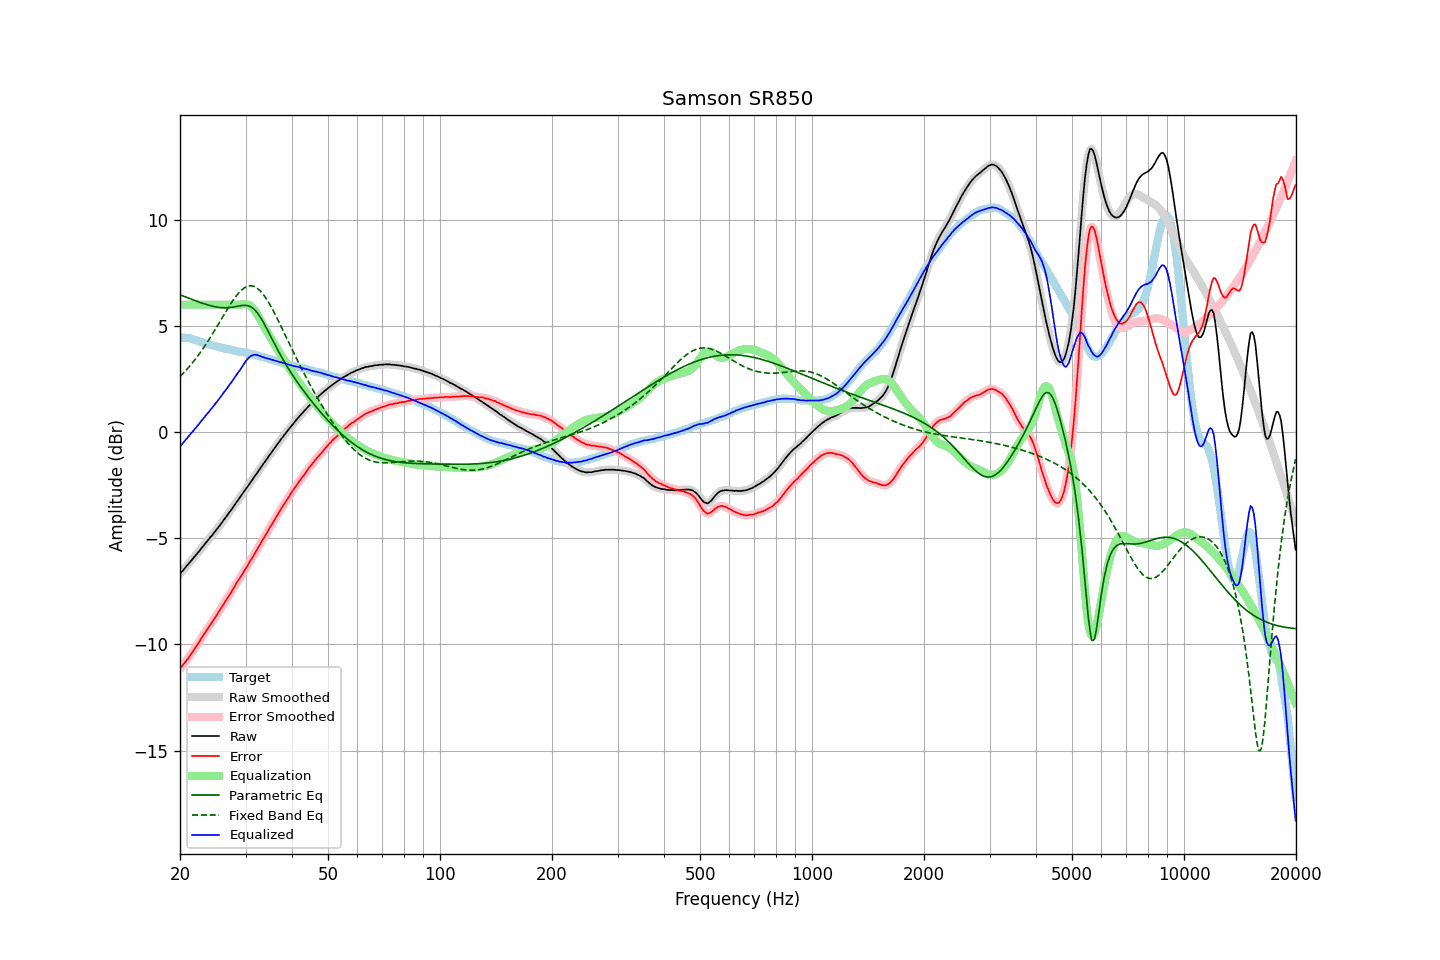

The file beside this chart, header and first rows:
frequency, raw, error, smoothed, error_smoothed, equalization, parametric_eq, fixed_band_eq, equalized_raw, equalized_smoothed, target
20.00, -6.68, -11.14, -6.68, -11.14, 6.00, 6.47, 2.61, -0.68, -0.68, 4.46
20.20, -6.59, -11.04, -6.59, -11.04, 6.00, 6.44, 2.69, -0.59, -0.59, 4.45
20.40, -6.50, -10.95, -6.50, -10.95, 6.00, 6.41, 2.77, -0.50, -0.50, 4.45
20.61, -6.41, -10.85, -6.41, -10.85, 6.00, 6.38, 2.85, -0.41, -0.41, 4.44
20.81, -6.32, -10.76, -6.32, -10.76, 6.00, 6.35, 2.93, -0.32, -0.32, 4.44
21.02, -6.23, -10.67, -6.23, -10.66, 6.00, 6.32, 3.02, -0.23, -0.23, 4.44
21.23, -6.14, -10.56, -6.14, -10.56, 6.00, 6.29, 3.10, -0.14, -0.14, 4.42
21.44, -6.05, -10.45, -6.05, -10.45, 6.00, 6.26, 3.19, -0.05, -0.05, 4.40
21.66, -5.96, -10.34, -5.96, -10.33, 6.00, 6.23, 3.28, 0.04, 0.04, 4.38
21.87, -5.87, -10.21, -5.87, -10.22, 6.00, 6.20, 3.38, 0.13, 0.13, 4.35
22.09, -5.78, -10.10, -5.78, -10.11, 6.00, 6.17, 3.48, 0.22, 0.22, 4.33
22.31, -5.69, -9.99, -5.69, -9.99, 6.00, 6.14, 3.58, 0.31, 0.31, 4.30
22.54, -5.60, -9.88, -5.60, -9.87, 6.00, 6.12, 3.68, 0.40, 0.40, 4.27
22.76, -5.50, -9.74, -5.51, -9.75, 6.00, 6.09, 3.79, 0.50, 0.49, 4.24
22.99, -5.41, -9.62, -5.41, -9.62, 6.00, 6.06, 3.89, 0.59, 0.59, 4.21
23.22, -5.32, -9.50, -5.32, -9.50, 6.00, 6.04, 4.01, 0.68, 0.68, 4.18
23.45, -5.22, -9.38, -5.23, -9.39, 6.00, 6.01, 4.12, 0.78, 0.77, 4.16
23.69, -5.13, -9.27, -5.13, -9.27, 6.00, 5.99, 4.23, 0.87, 0.87, 4.14
23.92, -5.04, -9.16, -5.04, -9.16, 6.00, 5.97, 4.35, 0.96, 0.96, 4.12
24.16, -4.94, -9.05, -4.95, -9.06, 6.00, 5.95, 4.47, 1.06, 1.05, 4.11
24.40, -4.86, -8.95, -4.85, -8.94, 6.00, 5.93, 4.59, 1.14, 1.15, 4.09
24.65, -4.76, -8.83, -4.76, -8.83, 6.00, 5.91, 4.72, 1.24, 1.24, 4.07
24.89, -4.66, -8.71, -4.66, -8.71, 6.00, 5.90, 4.84, 1.34, 1.34, 4.05
25.14, -4.57, -8.60, -4.57, -8.60, 6.00, 5.88, 4.97, 1.43, 1.43, 4.03
25.39, -4.47, -8.48, -4.47, -8.48, 6.00, 5.87, 5.10, 1.53, 1.53, 4.01
25.65, -4.37, -8.37, -4.37, -8.36, 6.00, 5.86, 5.23, 1.63, 1.63, 4.00
25.91, -4.27, -8.24, -4.27, -8.24, 6.00, 5.86, 5.35, 1.73, 1.73, 3.97
26.16, -4.16, -8.11, -4.17, -8.12, 6.00, 5.85, 5.48, 1.84, 1.83, 3.96
26.43, -4.06, -8.00, -4.06, -8.00, 6.00, 5.85, 5.61, 1.94, 1.94, 3.94
26.69, -3.96, -7.89, -3.96, -7.88, 6.00, 5.85, 5.73, 2.04, 2.04, 3.92
26.96, -3.85, -7.76, -3.86, -7.76, 6.00, 5.86, 5.86, 2.15, 2.14, 3.90
27.23, -3.75, -7.65, -3.75, -7.64, 6.00, 5.86, 5.98, 2.25, 2.25, 3.89
27.50, -3.65, -7.52, -3.65, -7.52, 6.00, 5.87, 6.09, 2.35, 2.35, 3.87
27.77, -3.54, -7.39, -3.54, -7.39, 6.00, 5.88, 6.20, 2.46, 2.46, 3.85
28.05, -3.43, -7.27, -3.43, -7.26, 6.00, 5.90, 6.31, 2.57, 2.57, 3.84
28.33, -3.32, -7.13, -3.32, -7.14, 6.00, 5.91, 6.41, 2.68, 2.68, 3.81
28.62, -3.21, -7.01, -3.21, -7.02, 6.00, 5.93, 6.51, 2.79, 2.79, 3.80
28.90, -3.11, -6.91, -3.11, -6.90, 6.00, 5.94, 6.59, 2.89, 2.89, 3.80
29.19, -3.00, -6.78, -3.00, -6.78, 6.01, 5.95, 6.67, 3.01, 3.01, 3.78
29.48, -2.89, -6.66, -2.89, -6.66, 6.02, 5.96, 6.73, 3.13, 3.13, 3.77
29.78, -2.78, -6.54, -2.78, -6.54, 6.02, 5.97, 6.79, 3.24, 3.24, 3.75
30.08, -2.67, -6.42, -2.68, -6.42, 6.02, 5.96, 6.83, 3.35, 3.35, 3.74
30.38, -2.57, -6.29, -2.57, -6.29, 6.01, 5.96, 6.86, 3.44, 3.44, 3.72
30.68, -2.46, -6.16, -2.46, -6.16, 5.98, 5.93, 6.88, 3.52, 3.52, 3.70
30.99, -2.35, -6.03, -2.35, -6.04, 5.93, 5.90, 6.89, 3.58, 3.58, 3.68
31.30, -2.25, -5.92, -2.25, -5.91, 5.86, 5.85, 6.88, 3.61, 3.62, 3.67
31.61, -2.13, -5.79, -2.14, -5.79, 5.77, 5.79, 6.86, 3.64, 3.64, 3.66
31.93, -2.03, -5.66, -2.03, -5.66, 5.67, 5.71, 6.82, 3.64, 3.64, 3.62
32.24, -1.92, -5.52, -1.92, -5.53, 5.55, 5.63, 6.78, 3.63, 3.63, 3.60
32.57, -1.81, -5.39, -1.81, -5.39, 5.42, 5.52, 6.71, 3.60, 3.60, 3.58
32.89, -1.70, -5.27, -1.70, -5.26, 5.28, 5.41, 6.64, 3.58, 3.58, 3.57
33.22, -1.59, -5.13, -1.59, -5.13, 5.14, 5.28, 6.56, 3.55, 3.55, 3.54
33.55, -1.48, -5.01, -1.48, -5.01, 5.00, 5.15, 6.46, 3.52, 3.52, 3.53
33.89, -1.38, -4.88, -1.38, -4.88, 4.87, 5.01, 6.36, 3.49, 3.50, 3.49
34.23, -1.27, -4.75, -1.27, -4.75, 4.75, 4.87, 6.24, 3.47, 3.48, 3.48
34.57, -1.16, -4.61, -1.16, -4.62, 4.62, 4.72, 6.12, 3.46, 3.45, 3.45
34.92, -1.05, -4.48, -1.05, -4.49, 4.49, 4.57, 5.99, 3.44, 3.43, 3.43
35.27, -0.95, -4.37, -0.95, -4.36, 4.36, 4.42, 5.86, 3.41, 3.41, 3.42
35.62, -0.84, -4.24, -0.84, -4.23, 4.23, 4.27, 5.72, 3.39, 3.39, 3.39
35.97, -0.74, -4.10, -0.74, -4.11, 4.10, 4.13, 5.57, 3.36, 3.37, 3.36
... 635 more rows
